6-way image classification set "Final" from GitHub (Ren-GT/Final); label vocabulary: corn cercospora leaf spot, corn northern leaf blight, pepper bacterial spot, potato early blight, potato late blight, potato healthy.

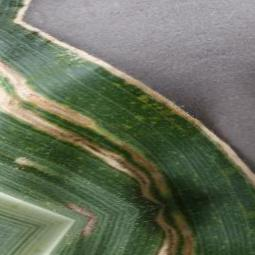
Label: corn cercospora leaf spot

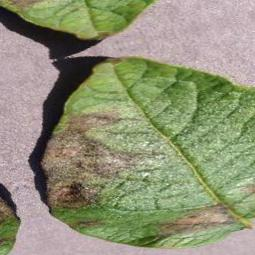
Label: potato late blight

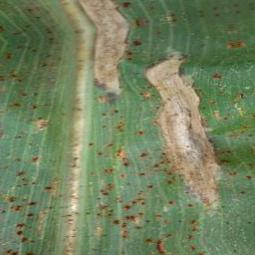
Label: corn northern leaf blight

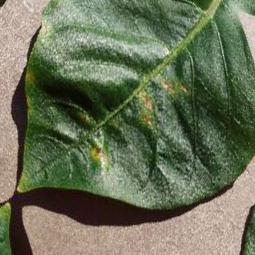
Label: pepper bacterial spot

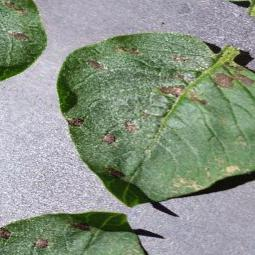
Label: potato early blight

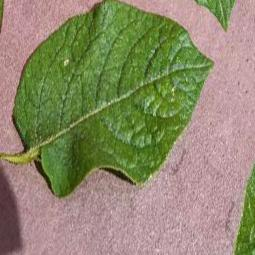
Label: potato healthy
